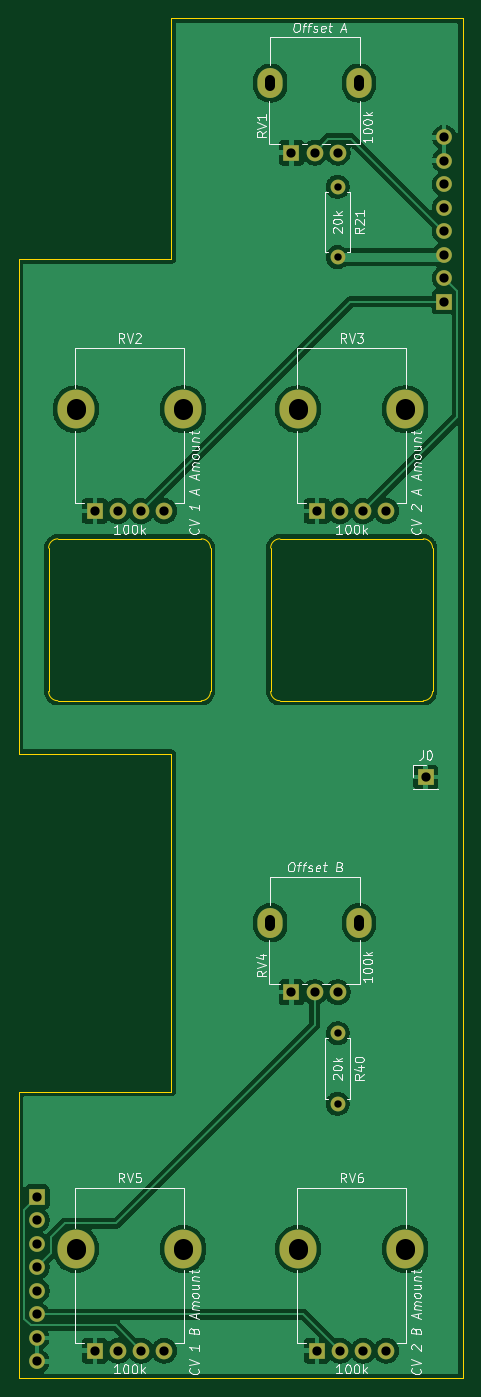
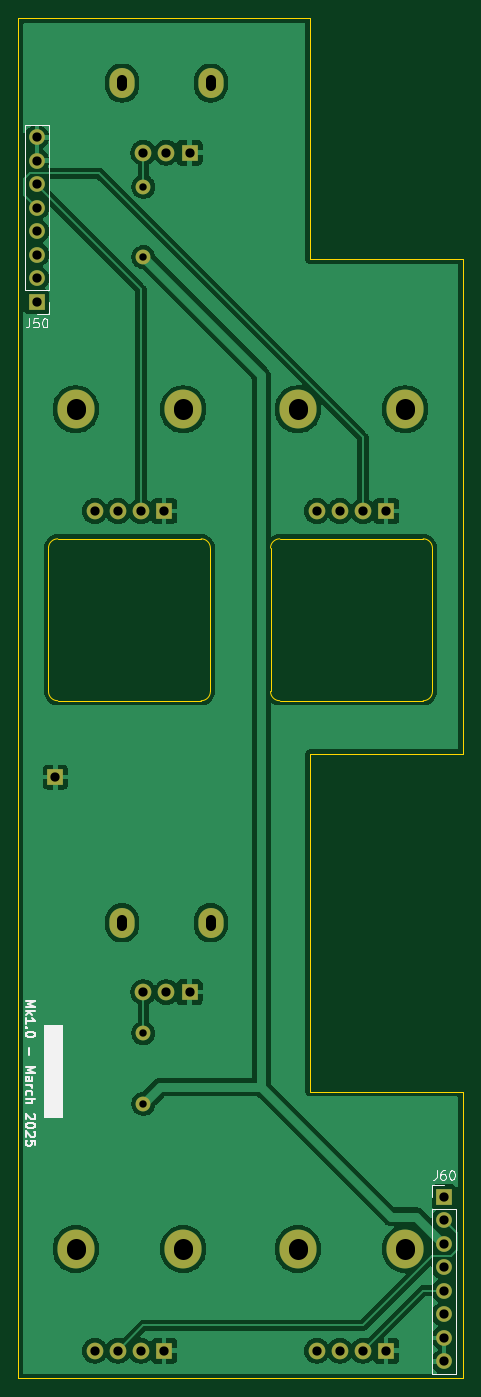
Circuit board: 11 layer files. Board 48.0 x 147.0 mm.
- bottom_copper: DMH_Transistor_VCA_PCB_Conn-B_Cu.gbl (88632 bytes)
- bottom_mask: DMH_Transistor_VCA_PCB_Conn-B_Mask.gbs (2406 bytes)
- paste: DMH_Transistor_VCA_PCB_Conn-B_Paste.gbp (467 bytes)
- bottom_silk: DMH_Transistor_VCA_PCB_Conn-B_Silkscreen.gbo (14315 bytes)
- outline: DMH_Transistor_VCA_PCB_Conn-Edge_Cuts.gm1 (1993 bytes)
- top_copper: DMH_Transistor_VCA_PCB_Conn-F_Cu.gtl (87609 bytes)
- top_mask: DMH_Transistor_VCA_PCB_Conn-F_Mask.gts (2406 bytes)
- paste: DMH_Transistor_VCA_PCB_Conn-F_Paste.gtp (467 bytes)
- top_silk: DMH_Transistor_VCA_PCB_Conn-F_Silkscreen.gto (58435 bytes)
- drill: DMH_Transistor_VCA_PCB_Conn-NPTH.drl (269 bytes)
- drill: DMH_Transistor_VCA_PCB_Conn-PTH.drl (1489 bytes)

=== bottom_copper: DMH_Transistor_VCA_PCB_Conn-B_Cu.gbl (88632 bytes, source omitted) ===
=== bottom_mask: DMH_Transistor_VCA_PCB_Conn-B_Mask.gbs ===
%TF.GenerationSoftware,KiCad,Pcbnew,9.0.0*%
%TF.CreationDate,2025-03-16T11:52:38+01:00*%
%TF.ProjectId,DMH_Transistor_VCA_PCB_Conn,444d485f-5472-4616-9e73-6973746f725f,1*%
%TF.SameCoordinates,Original*%
%TF.FileFunction,Soldermask,Bot*%
%TF.FilePolarity,Negative*%
%FSLAX46Y46*%
G04 Gerber Fmt 4.6, Leading zero omitted, Abs format (unit mm)*
G04 Created by KiCad (PCBNEW 9.0.0) date 2025-03-16 11:52:38*
%MOMM*%
%LPD*%
G01*
G04 APERTURE LIST*
%ADD10C,1.600000*%
%ADD11O,1.600000X1.600000*%
%ADD12O,4.000000X4.200000*%
%ADD13C,1.800000*%
%ADD14R,1.800000X1.800000*%
%ADD15R,1.700000X1.700000*%
%ADD16O,2.720000X3.240000*%
%ADD17O,1.700000X1.700000*%
G04 APERTURE END LIST*
D10*
%TO.C,R21*%
X85500000Y-71190000D03*
D11*
X85500000Y-78810000D03*
%TD*%
D12*
%TO.C,RV3*%
X81200000Y-95250000D03*
D13*
X90750000Y-106250000D03*
D12*
X92800000Y-95250000D03*
D14*
X83250000Y-106250000D03*
D13*
X85750000Y-106250000D03*
X88250000Y-106250000D03*
%TD*%
D12*
%TO.C,RV2*%
X57200000Y-95250000D03*
D13*
X66750000Y-106250000D03*
D12*
X68800000Y-95250000D03*
D14*
X59250000Y-106250000D03*
D13*
X61750000Y-106250000D03*
X64250000Y-106250000D03*
%TD*%
D15*
%TO.C,J0*%
X95000000Y-135000000D03*
%TD*%
D12*
%TO.C,RV5*%
X57200000Y-186000000D03*
D13*
X66750000Y-197000000D03*
D12*
X68800000Y-186000000D03*
D14*
X59250000Y-197000000D03*
D13*
X61750000Y-197000000D03*
X64250000Y-197000000D03*
%TD*%
D10*
%TO.C,R40*%
X85500000Y-162690000D03*
D11*
X85500000Y-170310000D03*
%TD*%
D16*
%TO.C,RV4*%
X78200000Y-150750000D03*
X87800000Y-150750000D03*
D14*
X80500000Y-158250000D03*
D13*
X83000000Y-158250000D03*
X85500000Y-158250000D03*
%TD*%
D12*
%TO.C,RV6*%
X81200000Y-186000000D03*
D13*
X90750000Y-197000000D03*
D12*
X92800000Y-186000000D03*
D14*
X83250000Y-197000000D03*
D13*
X85750000Y-197000000D03*
X88250000Y-197000000D03*
%TD*%
D16*
%TO.C,RV1*%
X78200000Y-60000000D03*
X87800000Y-60000000D03*
D14*
X80500000Y-67500000D03*
D13*
X83000000Y-67500000D03*
X85500000Y-67500000D03*
%TD*%
D15*
%TO.C,J60*%
X53000000Y-180375000D03*
D17*
X53000000Y-182915000D03*
X53000000Y-185455000D03*
X53000000Y-187995000D03*
X53000000Y-190535000D03*
X53000000Y-193075000D03*
X53000000Y-195615000D03*
X53000000Y-198155000D03*
%TD*%
D15*
%TO.C,J50*%
X97000000Y-83620000D03*
D17*
X97000000Y-81080000D03*
X97000000Y-78540000D03*
X97000000Y-76000000D03*
X97000000Y-73460000D03*
X97000000Y-70920000D03*
X97000000Y-68380000D03*
X97000000Y-65840000D03*
%TD*%
M02*

=== paste: DMH_Transistor_VCA_PCB_Conn-B_Paste.gbp ===
%TF.GenerationSoftware,KiCad,Pcbnew,9.0.0*%
%TF.CreationDate,2025-03-16T11:52:38+01:00*%
%TF.ProjectId,DMH_Transistor_VCA_PCB_Conn,444d485f-5472-4616-9e73-6973746f725f,1*%
%TF.SameCoordinates,Original*%
%TF.FileFunction,Paste,Bot*%
%TF.FilePolarity,Positive*%
%FSLAX46Y46*%
G04 Gerber Fmt 4.6, Leading zero omitted, Abs format (unit mm)*
G04 Created by KiCad (PCBNEW 9.0.0) date 2025-03-16 11:52:38*
%MOMM*%
%LPD*%
G01*
G04 APERTURE LIST*
G04 APERTURE END LIST*
M02*

=== bottom_silk: DMH_Transistor_VCA_PCB_Conn-B_Silkscreen.gbo (14315 bytes, source omitted) ===
=== outline: DMH_Transistor_VCA_PCB_Conn-Edge_Cuts.gm1 ===
%TF.GenerationSoftware,KiCad,Pcbnew,9.0.0*%
%TF.CreationDate,2025-03-16T11:52:38+01:00*%
%TF.ProjectId,DMH_Transistor_VCA_PCB_Conn,444d485f-5472-4616-9e73-6973746f725f,1*%
%TF.SameCoordinates,Original*%
%TF.FileFunction,Profile,NP*%
%FSLAX46Y46*%
G04 Gerber Fmt 4.6, Leading zero omitted, Abs format (unit mm)*
G04 Created by KiCad (PCBNEW 9.0.0) date 2025-03-16 11:52:38*
%MOMM*%
%LPD*%
G01*
G04 APERTURE LIST*
%TA.AperFunction,Profile*%
%ADD10C,0.100000*%
%TD*%
G04 APERTURE END LIST*
D10*
X99000000Y-53000000D02*
X99000000Y-200000000D01*
X67500000Y-79000000D02*
X67500000Y-53000000D01*
X78250000Y-110250000D02*
G75*
G02*
X79250000Y-109250000I1000000J0D01*
G01*
X79250000Y-109250000D02*
X94750000Y-109250000D01*
X67500000Y-53000000D02*
X99000000Y-53000000D01*
X55250000Y-109250000D02*
X70750000Y-109250000D01*
X51000000Y-132500000D02*
X67500000Y-132500000D01*
X95750000Y-125750000D02*
G75*
G02*
X94750000Y-126750000I-1000000J0D01*
G01*
X67500000Y-132500000D02*
X67500000Y-169000000D01*
X67500000Y-169000000D02*
X51000000Y-169000000D01*
X71750000Y-125750000D02*
G75*
G02*
X70750000Y-126750000I-1000000J0D01*
G01*
X70750000Y-126750000D02*
X55250000Y-126750000D01*
X71750000Y-110250000D02*
X71750000Y-125750000D01*
X54250000Y-110250000D02*
G75*
G02*
X55250000Y-109250000I1000000J0D01*
G01*
X79250000Y-126750000D02*
G75*
G02*
X78250000Y-125750000I0J1000000D01*
G01*
X70750000Y-109250000D02*
G75*
G02*
X71750000Y-110250000I0J-1000000D01*
G01*
X51000000Y-79000000D02*
X67500000Y-79000000D01*
X78250000Y-125750000D02*
X78250000Y-110250000D01*
X99000000Y-200000000D02*
X51000000Y-200000000D01*
X54250000Y-125750000D02*
X54250000Y-110250000D01*
X55250000Y-126750000D02*
G75*
G02*
X54250000Y-125750000I0J1000000D01*
G01*
X94750000Y-109250000D02*
G75*
G02*
X95750000Y-110250000I0J-1000000D01*
G01*
X95750000Y-110250000D02*
X95750000Y-125750000D01*
X51000000Y-132500000D02*
X51000000Y-79000000D01*
X51000000Y-169000000D02*
X51000000Y-200000000D01*
X94750000Y-126750000D02*
X79250000Y-126750000D01*
M02*

=== top_copper: DMH_Transistor_VCA_PCB_Conn-F_Cu.gtl (87609 bytes, source omitted) ===
=== top_mask: DMH_Transistor_VCA_PCB_Conn-F_Mask.gts ===
%TF.GenerationSoftware,KiCad,Pcbnew,9.0.0*%
%TF.CreationDate,2025-03-16T11:52:38+01:00*%
%TF.ProjectId,DMH_Transistor_VCA_PCB_Conn,444d485f-5472-4616-9e73-6973746f725f,1*%
%TF.SameCoordinates,Original*%
%TF.FileFunction,Soldermask,Top*%
%TF.FilePolarity,Negative*%
%FSLAX46Y46*%
G04 Gerber Fmt 4.6, Leading zero omitted, Abs format (unit mm)*
G04 Created by KiCad (PCBNEW 9.0.0) date 2025-03-16 11:52:38*
%MOMM*%
%LPD*%
G01*
G04 APERTURE LIST*
%ADD10C,1.600000*%
%ADD11O,1.600000X1.600000*%
%ADD12O,4.000000X4.200000*%
%ADD13C,1.800000*%
%ADD14R,1.800000X1.800000*%
%ADD15R,1.700000X1.700000*%
%ADD16O,2.720000X3.240000*%
%ADD17O,1.700000X1.700000*%
G04 APERTURE END LIST*
D10*
%TO.C,R21*%
X85500000Y-71190000D03*
D11*
X85500000Y-78810000D03*
%TD*%
D12*
%TO.C,RV3*%
X81200000Y-95250000D03*
D13*
X90750000Y-106250000D03*
D12*
X92800000Y-95250000D03*
D14*
X83250000Y-106250000D03*
D13*
X85750000Y-106250000D03*
X88250000Y-106250000D03*
%TD*%
D12*
%TO.C,RV2*%
X57200000Y-95250000D03*
D13*
X66750000Y-106250000D03*
D12*
X68800000Y-95250000D03*
D14*
X59250000Y-106250000D03*
D13*
X61750000Y-106250000D03*
X64250000Y-106250000D03*
%TD*%
D15*
%TO.C,J0*%
X95000000Y-135000000D03*
%TD*%
D12*
%TO.C,RV5*%
X57200000Y-186000000D03*
D13*
X66750000Y-197000000D03*
D12*
X68800000Y-186000000D03*
D14*
X59250000Y-197000000D03*
D13*
X61750000Y-197000000D03*
X64250000Y-197000000D03*
%TD*%
D10*
%TO.C,R40*%
X85500000Y-162690000D03*
D11*
X85500000Y-170310000D03*
%TD*%
D16*
%TO.C,RV4*%
X78200000Y-150750000D03*
X87800000Y-150750000D03*
D14*
X80500000Y-158250000D03*
D13*
X83000000Y-158250000D03*
X85500000Y-158250000D03*
%TD*%
D12*
%TO.C,RV6*%
X81200000Y-186000000D03*
D13*
X90750000Y-197000000D03*
D12*
X92800000Y-186000000D03*
D14*
X83250000Y-197000000D03*
D13*
X85750000Y-197000000D03*
X88250000Y-197000000D03*
%TD*%
D16*
%TO.C,RV1*%
X78200000Y-60000000D03*
X87800000Y-60000000D03*
D14*
X80500000Y-67500000D03*
D13*
X83000000Y-67500000D03*
X85500000Y-67500000D03*
%TD*%
D15*
%TO.C,J60*%
X53000000Y-180375000D03*
D17*
X53000000Y-182915000D03*
X53000000Y-185455000D03*
X53000000Y-187995000D03*
X53000000Y-190535000D03*
X53000000Y-193075000D03*
X53000000Y-195615000D03*
X53000000Y-198155000D03*
%TD*%
D15*
%TO.C,J50*%
X97000000Y-83620000D03*
D17*
X97000000Y-81080000D03*
X97000000Y-78540000D03*
X97000000Y-76000000D03*
X97000000Y-73460000D03*
X97000000Y-70920000D03*
X97000000Y-68380000D03*
X97000000Y-65840000D03*
%TD*%
M02*

=== paste: DMH_Transistor_VCA_PCB_Conn-F_Paste.gtp ===
%TF.GenerationSoftware,KiCad,Pcbnew,9.0.0*%
%TF.CreationDate,2025-03-16T11:52:38+01:00*%
%TF.ProjectId,DMH_Transistor_VCA_PCB_Conn,444d485f-5472-4616-9e73-6973746f725f,1*%
%TF.SameCoordinates,Original*%
%TF.FileFunction,Paste,Top*%
%TF.FilePolarity,Positive*%
%FSLAX46Y46*%
G04 Gerber Fmt 4.6, Leading zero omitted, Abs format (unit mm)*
G04 Created by KiCad (PCBNEW 9.0.0) date 2025-03-16 11:52:38*
%MOMM*%
%LPD*%
G01*
G04 APERTURE LIST*
G04 APERTURE END LIST*
M02*

=== top_silk: DMH_Transistor_VCA_PCB_Conn-F_Silkscreen.gto (58435 bytes, source omitted) ===
=== drill: DMH_Transistor_VCA_PCB_Conn-NPTH.drl ===
M48
; DRILL file {KiCad 9.0.0} date 2025-03-16T11:52:43+0100
; FORMAT={-:-/ absolute / metric / decimal}
; #@! TF.CreationDate,2025-03-16T11:52:43+01:00
; #@! TF.GenerationSoftware,Kicad,Pcbnew,9.0.0
; #@! TF.FileFunction,NonPlated,1,2,NPTH
FMAT,2
METRIC
%
G90
G05
M30

=== drill: DMH_Transistor_VCA_PCB_Conn-PTH.drl (1489 bytes, source withheld) ===
